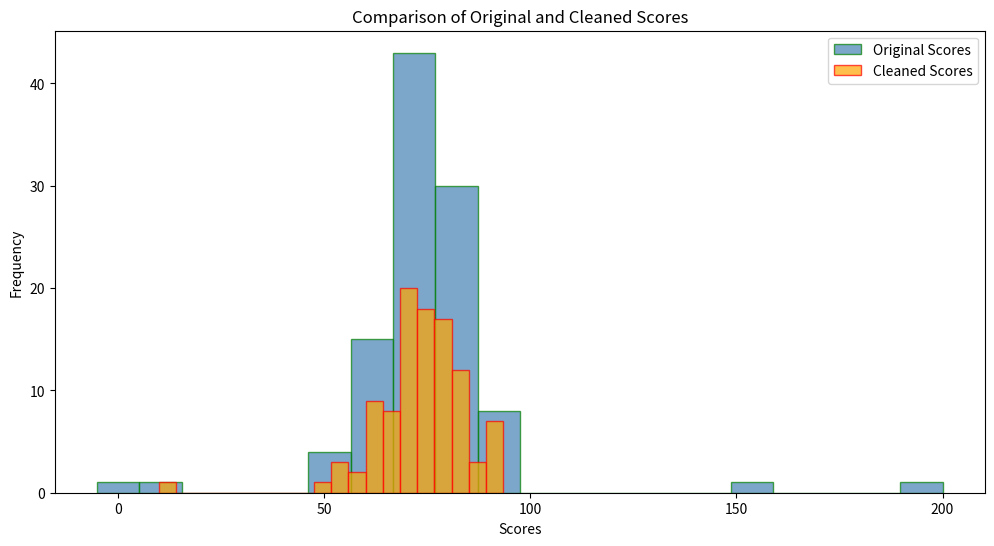

Reproduce this figure in Python.
import numpy as np
import matplotlib.pyplot as plt

np.random.seed(42)
scores = np.concatenate([np.random.normal(75,10,100),np.array([10,150,-5,200])])

cleaned_scores = scores[(scores>=0) & (scores <= 100)]

plt.figure(figsize=(12,6))

plt.hist(scores, bins=20, color="steelblue",edgecolor='green',alpha=0.7,label="Original Scores" )

plt.hist(cleaned_scores,bins=20,color="orange",edgecolor='red',alpha=0.7,label="Cleaned Scores")

plt.title("Comparison of Original and Cleaned Scores")

plt.xlabel("Scores")

plt.ylabel("Frequency")

plt.legend()

plt.show()